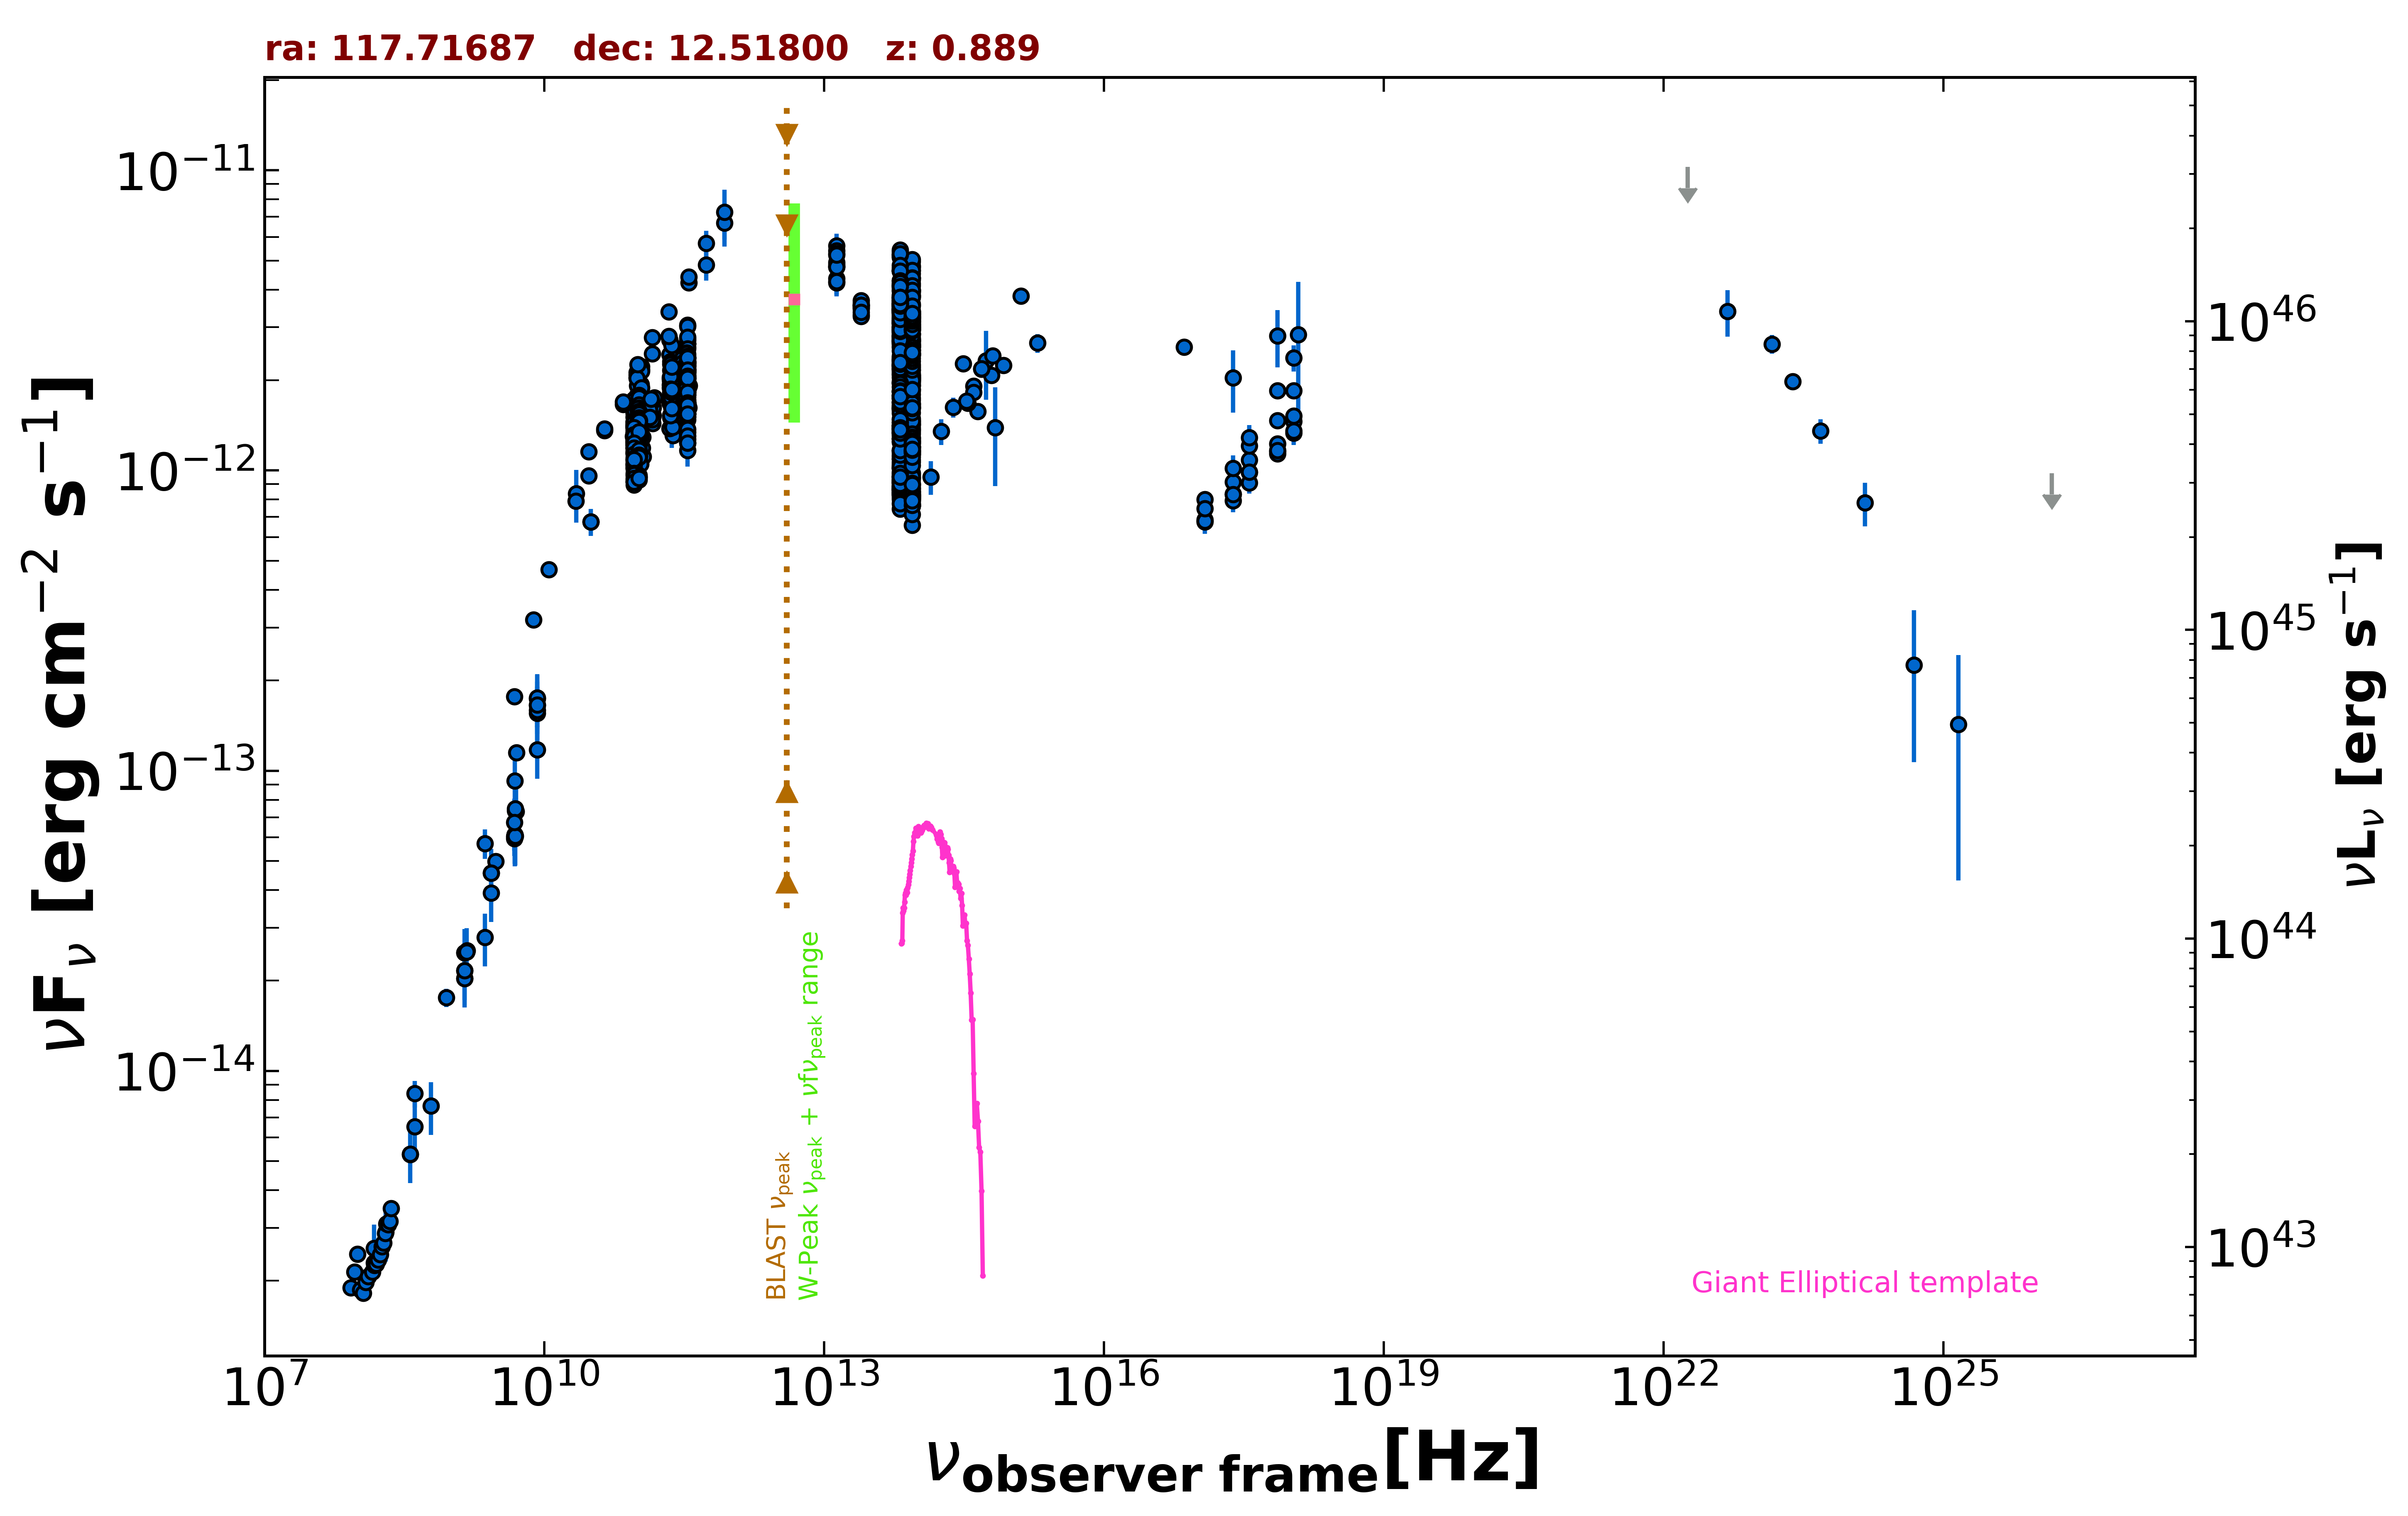

The data file committed next to this chart (first rows):
freq., flux, err_flux, MJD_start, MJD_end, flag, catalog, reference
1.400e+09, 2.159e-14, 5.000e-18, 55000, 55000, , FIRST, White et al. 1997  ApJ  475 479
1.400e+09, 2.034e-14, 6.100e-16, 55000, 55000, , NVSS, Condon et al. 1998  AJ  115  1693
8.870e+08, 1.756e-14, 1.235e-15, 55000, 55000, , RACS, Hale et al. 2021  PASA  38  e058
3.000e+09, 4.981e-14, 2.100e-16, 55000, 55000, , VLASSQL, Gordon et al. 2021  ApJS  255  30
2.418e+17, 2.034e-12, 4.775e-13, 55000, 55000, , XMMSL2, Saxton et al. 2008  A&A  480  611
7.253e+17, 2.813e-12, 6.070e-13, 55000, 55000, , XMMSL2, Saxton et al. 2008  A&A  480  611
1.209e+18, 2.832e-12, 1.420e-12, 55000, 55000, , XMMSL2, Saxton et al. 2008  A&A  480  611
2.418e+17, 8.362e-13, 3.760e-14, 54216, 55860, , 1OUSX, Giommi et al. in preparation
1.209e+17, 6.862e-13, 3.340e-14, 54216, 55860, , 1OUSX, Giommi et al. in preparation
3.627e+17, 9.862e-13, 4.180e-14, 54216, 55860, , 1OUSX, Giommi et al. in preparation
7.253e+17, 1.229e-12, 3.300e-14, 54216, 55860, , 1OUSX, Giommi et al. in preparation
1.088e+18, 1.459e-12, 6.800e-14, 54216, 55860, , 1OUSX, Giommi et al. in preparation
7.253e+17, 1.155e-12, 3.150e-14, 55000, 55000, , 2SXPS, Evans et al. 2020  ApJS  247  54
1.209e+17, 8.009e-13, 4.005e-14, 55000, 55000, , 2SXPS, Evans et al. 2020  ApJS  247  54
3.627e+17, 1.083e-12, 4.850e-14, 55000, 55000, , 2SXPS, Evans et al. 2020  ApJS  247  54
1.088e+18, 1.520e-12, 7.800e-14, 55000, 55000, , 2SXPS, Evans et al. 2020  ApJS  247  54
2.418e+17, 9.144e-13, 0.000e+00, 55000, 55000, , Chandra-CSC2, Evans et al. 2010  ApJS  189  37
1.088e+18, 1.844e-12, 0.000e+00, 55000, 55000, , Chandra-CSC2, Evans et al. 2010  ApJS  189  37
3.627e+17, 1.208e-12, 0.000e+00, 55000, 55000, , Chandra-CSC2, Evans et al. 2010  ApJS  189  37
7.253e+17, 1.467e-12, 0.000e+00, 55000, 55000, , Chandra-CSC2, Evans et al. 2010  ApJS  189  37
7.253e+16, 2.578e-12, 0.000e+00, 55000, 55000, , Chandra-CSC2, Evans et al. 2010  ApJS  189  37
1.500e+08, 2.298e-15, 2.300e-16, 55000, 55000, , TGSS150, Intema et al. 2017  A&A  598  A781
8.400e+09, 1.653e-13, 0.000e+00, 55000, 55000, , CRATES, Healey et al. 2007  ApJS  171  61
4.800e+09, 5.942e-14, 5.280e-15, 55000, 55000, , GB6, Gregory et al. 1996  ApJS  103  427
4.800e+09, 6.034e-14, 8.305e-15, 55000, 55000, , GB87, Gregory et al. 1992  VizieR  VIII/14/j20…
4.080e+08, 8.405e-15, 8.570e-16, 55000, 55000, , KUEHR, Kuehr et al. 1981  A&AS  45  367
2.700e+09, 4.563e-14, 2.160e-15, 55000, 55000, , KUEHR, Kuehr et al. 1981  A&AS  45  367
4.900e+09, 7.350e-14, 3.920e-15, 55000, 55000, , KUEHR, Kuehr et al. 1981  A&AS  45  367
1.480e+09, 2.516e-14, 1.330e-15, 55000, 55000, , KUEHR, Kuehr et al. 1981  A&AS  45  367
8.960e+10, 1.299e-12, 2.240e-13, 55000, 55000, , KUEHR, Kuehr et al. 1981  A&AS  45  367
3.140e+10, 6.751e-13, 6.910e-14, 55000, 55000, , KUEHR, Kuehr et al. 1981  A&AS  45  367
3.140e+10, 6.751e-13, 4.710e-14, 55000, 55000, , KUEHR, Kuehr et al. 1981  A&AS  45  367
5.009e+09, 1.147e-13, 5.000e-15, 55000, 55000, , KUEHR, Kuehr et al. 1981  A&AS  45  367
4.850e+09, 6.087e-14, 0.000e+00, 55000, 55000, , NORTH20, White and Becker  1992  ApJS  79  331
1.400e+09, 2.478e-14, 0.000e+00, 55000, 55000, , NORTH20, White and Becker  1992  ApJS  79  331
3.650e+08, 5.263e-15, 0.000e+00, 55000, 55000, , NORTH20, White and Becker  1992  ApJS  79  331
9.920e+10, 1.915e-12, 9.950e-14, 56206, 56206, , ALMA, Bonato et al. 2019  MNRAS  485  1188
3.433e+11, 3.055e-12, 1.370e-13, 56206, 56206, , ALMA, Bonato et al. 2019  MNRAS  485  1188
1.088e+11, 1.936e-12, 9.800e-14, 56206, 56206, , ALMA, Bonato et al. 2019  MNRAS  485  1188
2.210e+11, 2.431e-12, 1.330e-13, 56206, 56206, , ALMA, Bonato et al. 2019  MNRAS  485  1188
9.821e+10, 2.121e-12, 6.850e-14, 56218, 56218, , ALMA, Bonato et al. 2019  MNRAS  485  1188
1.097e+11, 2.217e-12, 7.700e-14, 56218, 56218, , ALMA, Bonato et al. 2019  MNRAS  485  1188
2.210e+11, 2.718e-12, 1.545e-13, 56219, 56219, , ALMA, Bonato et al. 2019  MNRAS  485  1188
9.821e+10, 2.082e-12, 3.900e-14, 56237, 56237, , ALMA, Bonato et al. 2019  MNRAS  485  1188
1.097e+11, 2.173e-12, 5.500e-14, 56237, 56237, , ALMA, Bonato et al. 2019  MNRAS  485  1188
9.821e+10, 2.043e-12, 4.900e-14, 56246, 56246, , ALMA, Bonato et al. 2019  MNRAS  485  1188
1.097e+11, 2.140e-12, 6.600e-14, 56246, 56246, , ALMA, Bonato et al. 2019  MNRAS  485  1188
9.821e+10, 2.033e-12, 5.900e-14, 56277, 56277, , ALMA, Bonato et al. 2019  MNRAS  485  1188
9.821e+10, 1.473e-12, 4.900e-14, 56357, 56357, , ALMA, Bonato et al. 2019  MNRAS  485  1188
1.097e+11, 1.602e-12, 6.600e-14, 56357, 56357, , ALMA, Bonato et al. 2019  MNRAS  485  1188
1.097e+11, 1.888e-12, 6.550e-14, 56373, 56373, , ALMA, Bonato et al. 2019  MNRAS  485  1188
9.821e+10, 1.768e-12, 4.900e-14, 56373, 56373, , ALMA, Bonato et al. 2019  MNRAS  485  1188
3.435e+11, 2.748e-12, 2.405e-13, 56564, 56564, , ALMA, Bonato et al. 2019  MNRAS  485  1188
1.035e+11, 1.739e-12, 1.345e-13, 56565, 56565, , ALMA, Bonato et al. 2019  MNRAS  485  1188
3.435e+11, 2.576e-12, 2.060e-13, 56585, 56585, , ALMA, Bonato et al. 2019  MNRAS  485  1188
9.146e+10, 1.555e-12, 3.650e-14, 56596, 56596, , ALMA, Bonato et al. 2019  MNRAS  485  1188
1.035e+11, 1.718e-12, 6.200e-14, 56596, 56596, , ALMA, Bonato et al. 2019  MNRAS  485  1188
3.435e+11, 2.645e-12, 1.375e-13, 56596, 56596, , ALMA, Bonato et al. 2019  MNRAS  485  1188
3.435e+11, 2.645e-12, 1.375e-13, 56608, 56608, , ALMA, Bonato et al. 2019  MNRAS  485  1188
9.146e+10, 1.509e-12, 2.750e-14, 56610, 56610, , ALMA, Bonato et al. 2019  MNRAS  485  1188
... 1,136 more rows
